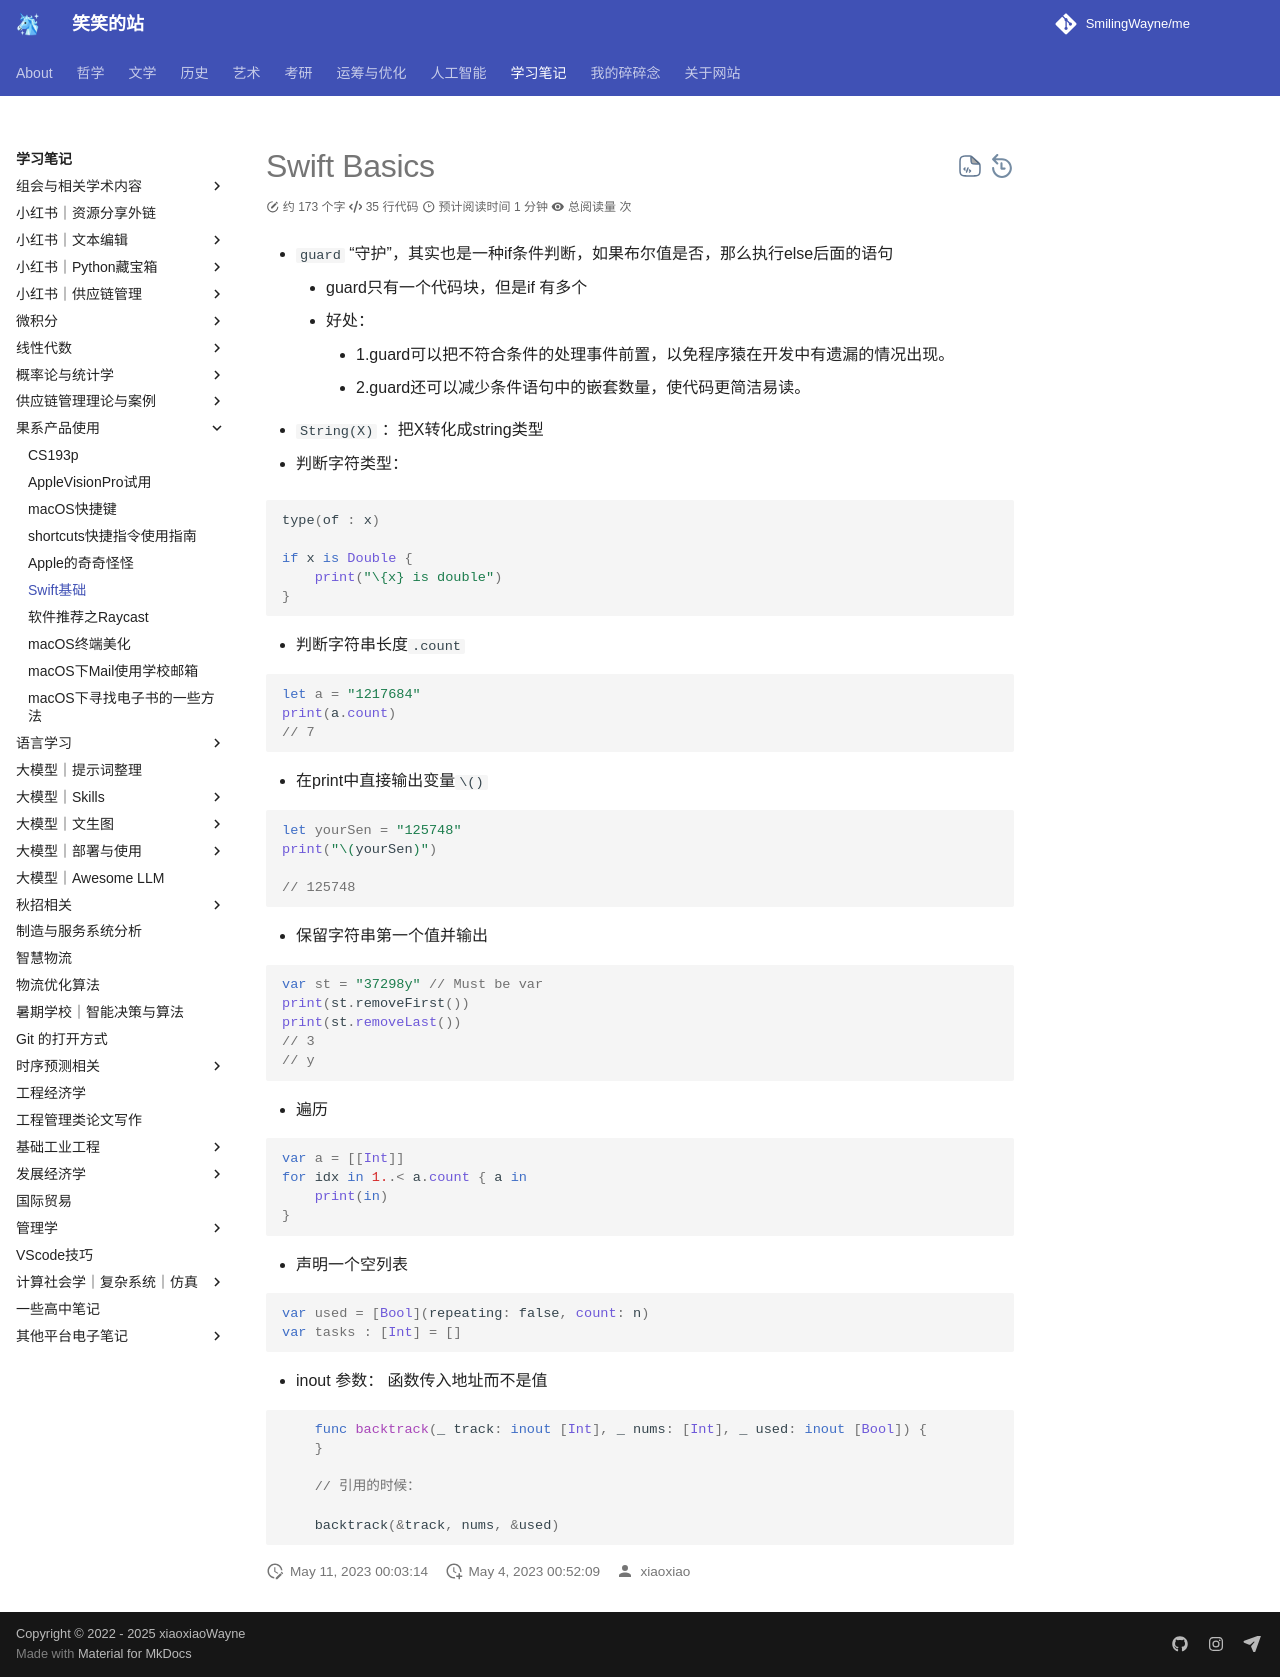

repository: SmilingWayne/me · page: Study/Swift/SwiftBasics/index.html · generator: mkdocs

# Swift Basics


- `guard` “守护”，其实也是一种if条件判断，如果布尔值是否，那么执行else后面的语句
    - guard只有一个代码块，但是if 有多个
    - 好处：
        - 1.guard可以把不符合条件的处理事件前置，以免程序猿在开发中有遗漏的情况出现。
        - 2.guard还可以减少条件语句中的嵌套数量，使代码更简洁易读。

- `String(X)` ：把X转化成string类型

- 判断字符类型：

```Swift
type(of : x)

if x is Double {
    print("\{x} is double")
}
```

- 判断字符串长度`.count`

```Swift

let a = "1217684"
print(a.count)
// 7
```


- 在print中直接输出变量`\()`


```Swift

let yourSen = "125748"
print("\(yourSen)")

// 125748
```


- 保留字符串第一个值并输出


```Swift

var st = "37298y" // Must be var
print(st.removeFirst())
print(st.removeLast())
// 3
// y
```


- 遍历

```Swift

var a = [[Int]]
for idx in 1..< a.count { a in 
    print(in)
}
```

- 声明一个空列表

```Swift
var used = [Bool](repeating: false, count: n)
var tasks : [Int] = []

```

- inout 参数： 函数传入地址而不是值

```Swift

    func backtrack(_ track: inout [Int], _ nums: [Int], _ used: inout [Bool]) {
    }

    // 引用的时候：

    backtrack(&track, nums, &used)
```
